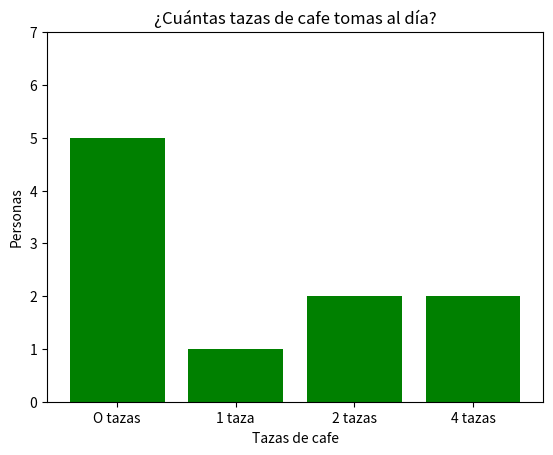

Here is the Python script that generated this plot:
import matplotlib.pyplot as plt

# Datos
categorias = ["O tazas","1 taza", "2 tazas", "4 tazas"]
valores = [5, 1, 2, 2]

# Crear gráfico de barras
plt.bar(categorias, valores, color="Green")

# Personalización
plt.title("¿Cuántas tazas de cafe tomas al día?")
plt.xlabel("Tazas de cafe")
plt.ylabel("Personas")
plt.yticks(range(0, 8, 1))


# Mostrar
plt.show() 
